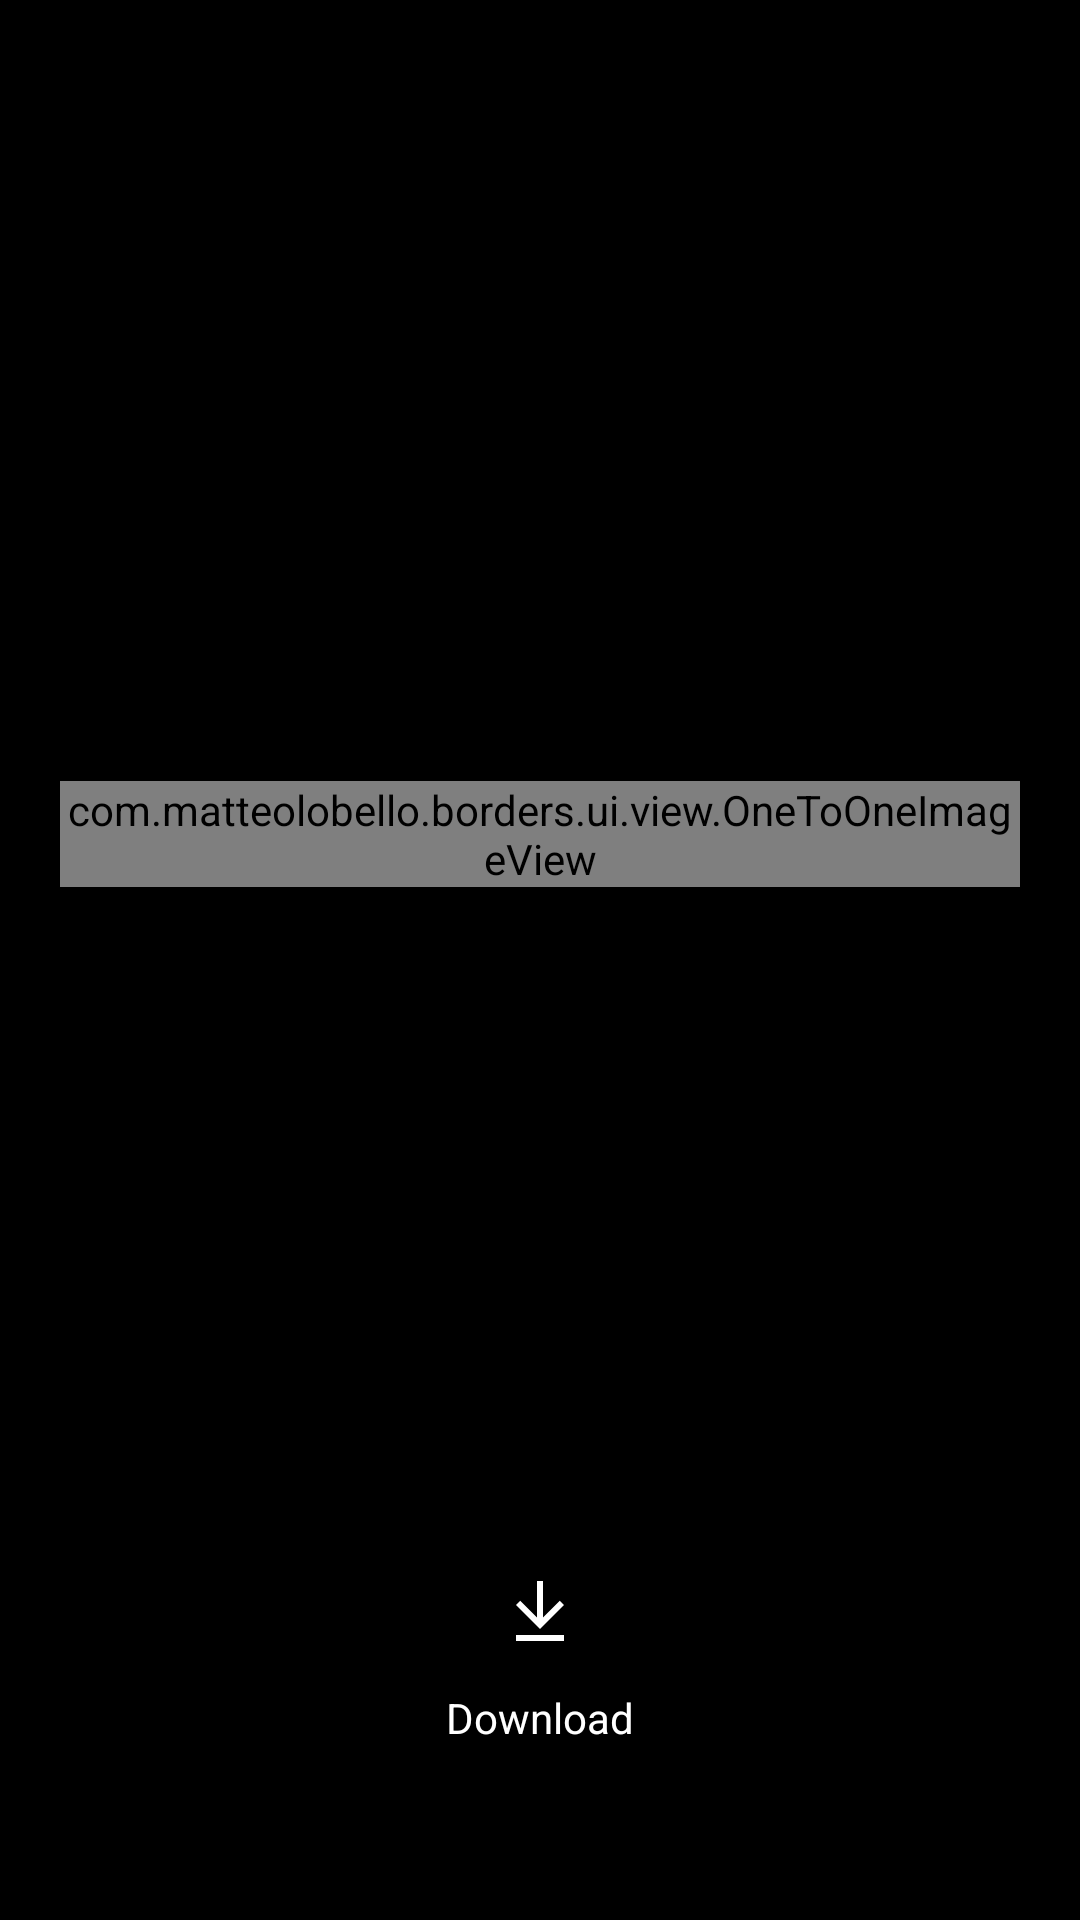

Write the Android layout XML for this screen, with the resource values it uses.
<!-- AndroidManifest.xml: activity theme AppTheme -->
<!-- res/layout/activity_save_image.xml -->
<?xml version="1.0" encoding="utf-8"?>
<RelativeLayout xmlns:android="http://schemas.android.com/apk/res/android"
    xmlns:app="http://schemas.android.com/apk/res-auto"
    android:layout_width="match_parent"
    android:layout_height="match_parent"
    android:background="@android:color/black">

    <androidx.appcompat.widget.AppCompatImageView
        android:id="@+id/saveCloseImageView"
        android:layout_width="46dp"
        android:layout_height="46dp"
        android:layout_marginStart="10dp"
        android:layout_marginTop="10dp"
        android:foreground="?attr/selectableItemBackground"
        android:padding="10dp"
        android:rotation="180"
        app:srcCompat="@drawable/ic_arrow_forward" />

    <RelativeLayout
        android:id="@+id/outputImageWrapper"
        android:layout_width="wrap_content"
        android:layout_height="wrap_content"
        android:layout_above="@id/saveShareWrapper"
        android:layout_below="@id/saveCloseImageView"
        android:layout_marginEnd="20dp"
        android:layout_marginStart="20dp"
        android:layout_marginTop="20dp">

        <com.matteolobello.borders.ui.view.OneToOneImageView
            android:id="@+id/outputImageView"
            android:layout_width="match_parent"
            android:layout_height="wrap_content"
            android:layout_centerInParent="true"
            android:transitionName="@string/transition_image" />

    </RelativeLayout>

    <LinearLayout
        android:id="@+id/saveShareWrapper"
        android:layout_width="match_parent"
        android:layout_height="100dp"
        android:layout_alignParentBottom="true"
        android:layout_marginBottom="30dp"
        android:layout_marginEnd="20dp"
        android:layout_marginStart="20dp"
        android:layout_marginTop="30dp"
        android:baselineAligned="true"
        android:orientation="horizontal"
        android:weightSum="2">

        <LinearLayout
            android:id="@+id/downloadWrapper"
            android:layout_width="match_parent"
            android:layout_height="wrap_content"
            android:layout_weight="1"
            android:foreground="?attr/selectableItemBackground"
            android:orientation="vertical"
            android:paddingBottom="15dp"
            android:paddingTop="15dp">

            <androidx.appcompat.widget.AppCompatImageView
                android:layout_width="24dp"
                android:layout_height="24dp"
                android:layout_gravity="center_horizontal"
                app:srcCompat="@drawable/ic_download" />

            <androidx.appcompat.widget.AppCompatTextView
                android:layout_width="wrap_content"
                android:layout_height="wrap_content"
                android:layout_gravity="center_horizontal"
                android:layout_marginTop="14dp"
                android:gravity="center"
                android:text="@string/download"
                android:textColor="@android:color/white"
                android:textSize="14sp"
                app:fontFamily="@font/roboto_medium" />

        </LinearLayout>

        

    </LinearLayout>

</RelativeLayout>
<!-- resources referenced by this layout -->
<resources>
  <!-- drawable ic_download (drawable) -->
  <?xml version="1.0" encoding="utf-8"?>
  <vector xmlns:android="http://schemas.android.com/apk/res/android"
      android:width="24dp"
      android:height="24dp"
      android:viewportWidth="24"
      android:viewportHeight="24">
  
      <path
          android:fillColor="#FFF"
          android:pathData="M11,2V14.17L5.41,8.58,4,10l8,8,8-8L18.59,8.59,13,14.17V2Z" />
      <path
          android:fillColor="#FFF"
          android:pathData="M 4 20 H 20 V 22 H 4 V 20 Z" />
  </vector>
  <string name="download">Download</string>
  <string name="share">Share</string>
  <string name="transition_image" translatable="false">Transition</string>
  <style name="AppTheme" parent="Theme.AppCompat.Light.NoActionBar">
          <item name="colorPrimary">@color/colorPrimary</item>
          <item name="colorPrimaryDark">@color/colorPrimaryDark</item>
          <item name="colorAccent">@color/colorAccent</item>
  
          <item name="android:statusBarColor">@android:color/black</item>
  
          <item name="android:windowContentTransitions">true</item>
          <item name="android:windowBackground">@android:color/black</item>
  
          <item name="colorControlHighlight">@android:color/white</item>
      </style>
  <color name="colorPrimary">#3F51B5</color>
  <color name="colorPrimaryDark">#303F9F</color>
  <color name="colorAccent">#FF4081</color>
</resources>
